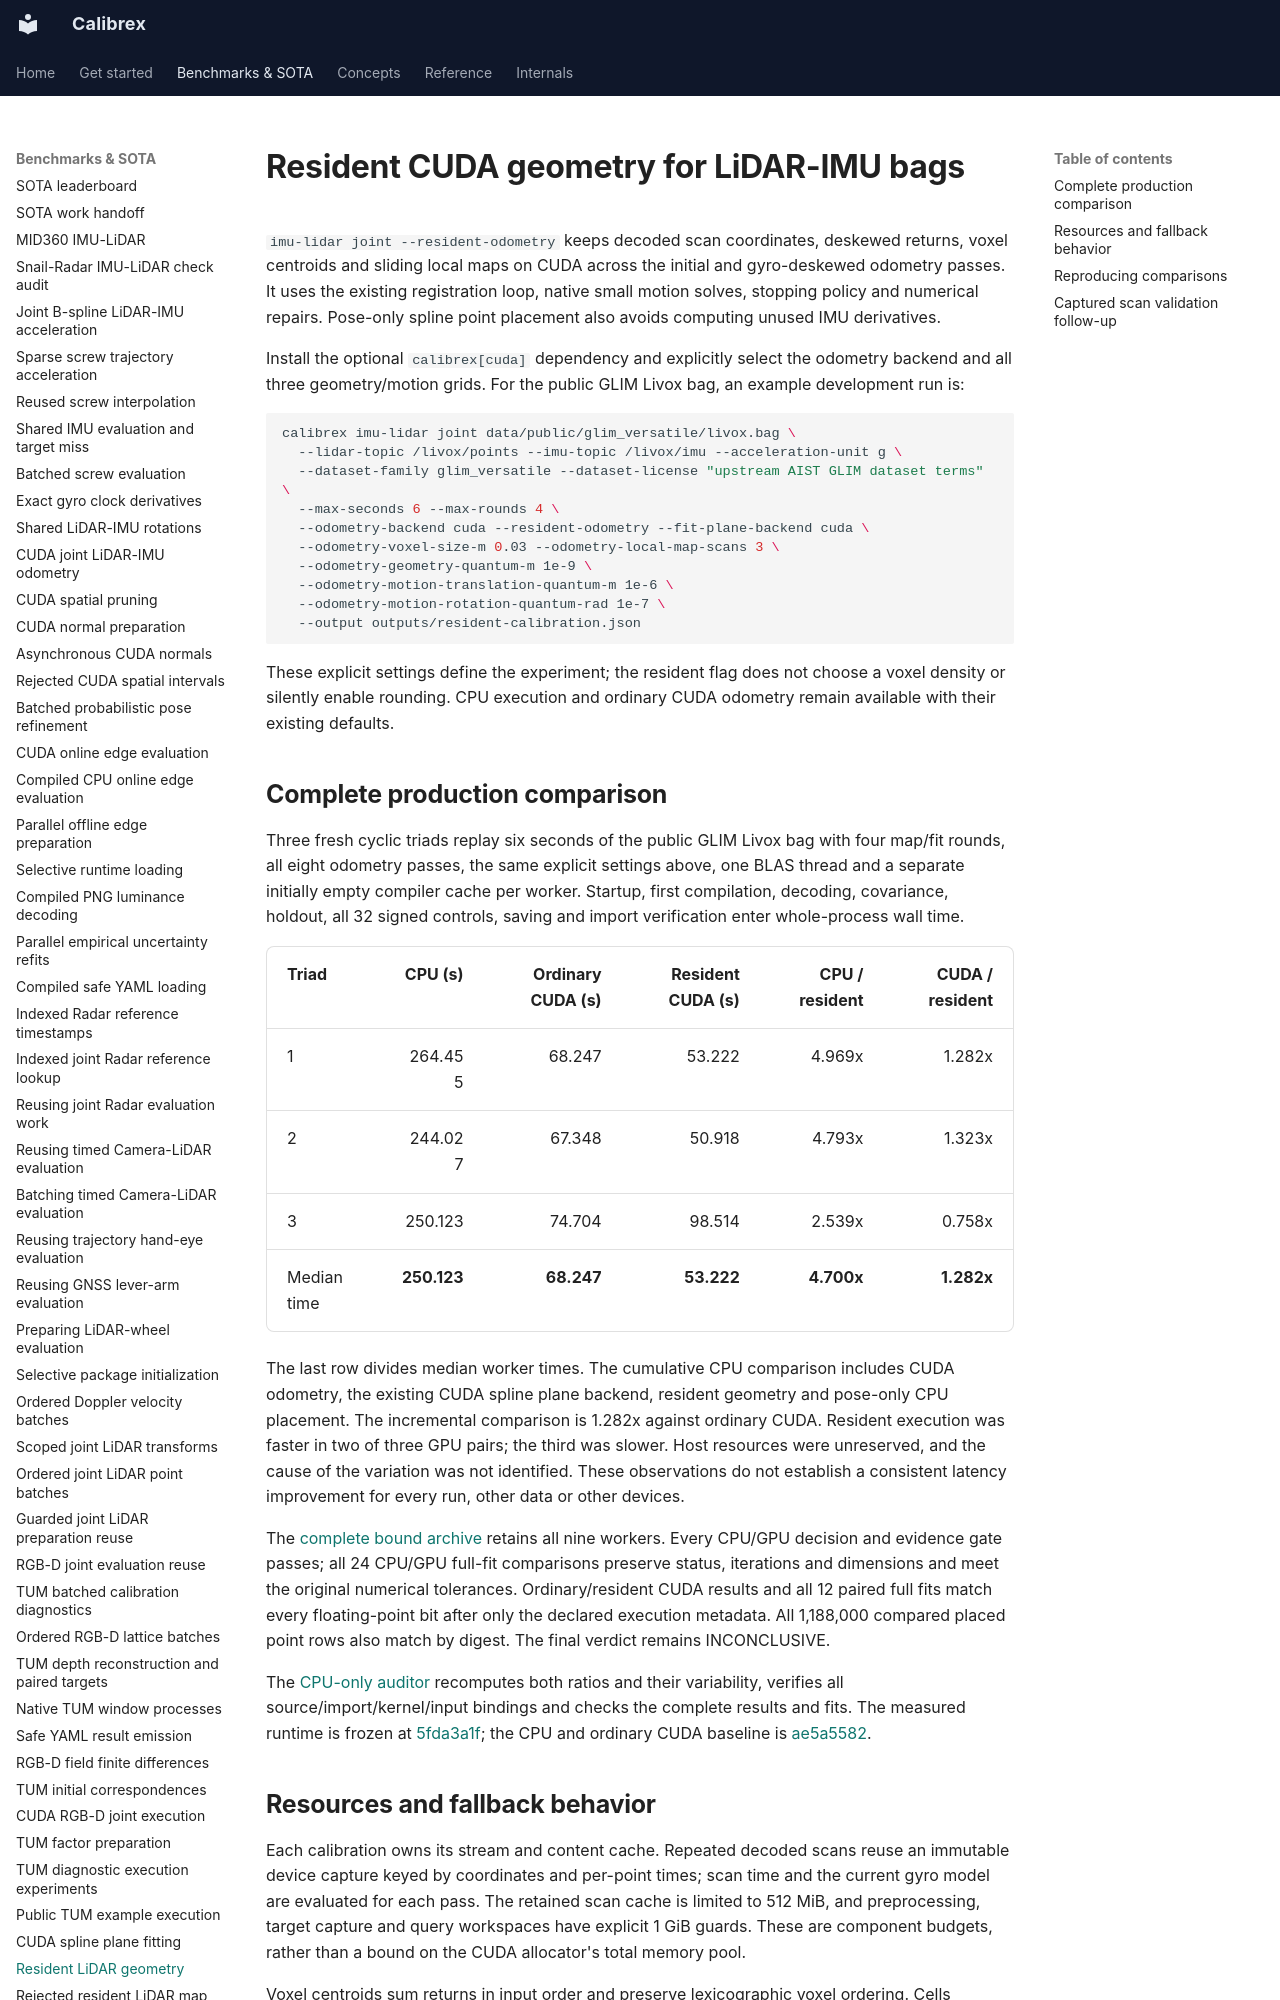

repository: rsasaki0109/Calibrex · page: benchmarks/resident_lidar_geometry/index.html · generator: mkdocs

# Resident CUDA geometry for LiDAR-IMU bags

`imu-lidar joint --resident-odometry` keeps decoded scan coordinates, deskewed
returns, voxel centroids and sliding local maps on CUDA across the initial and
gyro-deskewed odometry passes. It uses the existing registration loop, native
small motion solves, stopping policy and numerical repairs. Pose-only spline
point placement also avoids computing unused IMU derivatives.

Install the optional `calibrex[cuda]` dependency and explicitly select the
odometry backend and all three geometry/motion grids. For the public GLIM
Livox bag, an example development run is:

```bash
calibrex imu-lidar joint data/public/glim_versatile/livox.bag \
  --lidar-topic /livox/points --imu-topic /livox/imu --acceleration-unit g \
  --dataset-family glim_versatile --dataset-license "upstream AIST GLIM dataset terms" \
  --max-seconds 6 --max-rounds 4 \
  --odometry-backend cuda --resident-odometry --fit-plane-backend cuda \
  --odometry-voxel-size-m 0.03 --odometry-local-map-scans 3 \
  --odometry-geometry-quantum-m 1e-9 \
  --odometry-motion-translation-quantum-m 1e-6 \
  --odometry-motion-rotation-quantum-rad 1e-7 \
  --output outputs/resident-calibration.json
```

These explicit settings define the experiment; the resident flag does not
choose a voxel density or silently enable rounding. CPU execution and ordinary
CUDA odometry remain available with their existing defaults.

## Complete production comparison

Three fresh cyclic triads replay six seconds of the public GLIM Livox bag with
four map/fit rounds, all eight odometry passes, the same explicit settings
above, one BLAS thread and a separate initially empty compiler cache per worker.
Startup, first compilation, decoding, covariance, holdout, all 32 signed
controls, saving and import verification enter whole-process wall time.

| Triad | CPU (s) | Ordinary CUDA (s) | Resident CUDA (s) | CPU / resident | CUDA / resident |
| --- | ---: | ---: | ---: | ---: | ---: |
| 1 | 264.455 | 68.247 | 53.222 | 4.969x | 1.282x |
| 2 | 244.027 | 67.348 | 50.918 | 4.793x | 1.323x |
| 3 | 250.123 | 74.704 | 98.514 | 2.539x | 0.758x |
| Median time | **250.123** | **68.247** | **53.222** | **4.700x** | **1.282x** |

The last row divides median worker times. The cumulative CPU comparison
includes CUDA odometry, the existing CUDA spline plane backend, resident
geometry and pose-only CPU placement. The incremental comparison is 1.282x
against ordinary CUDA. Resident execution was faster in two of three GPU
pairs; the third was slower. Host resources were unreserved, and the cause of
the variation was not identified. These observations do not establish a
consistent latency improvement for every run, other data or other devices.

The [complete bound archive](../assets/resident_lidar_geometry/README.md)
retains all nine workers. Every CPU/GPU decision and evidence gate passes;
all 24 CPU/GPU full-fit comparisons preserve status, iterations and dimensions
and meet the original numerical tolerances. Ordinary/resident CUDA results
and all 12 paired full fits match every floating-point bit after only the
declared execution metadata. All 1,188,000 compared placed point rows also
match by digest. The final verdict remains INCONCLUSIVE.

The [CPU-only auditor](../assets/resident_lidar_geometry/auditor-v2.py.txt)
recomputes both ratios and their variability, verifies all
source/import/kernel/input bindings and checks the complete results and fits.
The measured runtime is frozen at
[5fda3a1f](https://github.com/rsasaki0109/Calibrex/commit/5fda3a1f29a33289828798a04cd4236af9d5b4b7);
the CPU and ordinary CUDA baseline is
[ae5a5582](https://github.com/rsasaki0109/Calibrex/commit/ae5a55822485b4ee9daf2b0195aa35bd4c5b7484).
